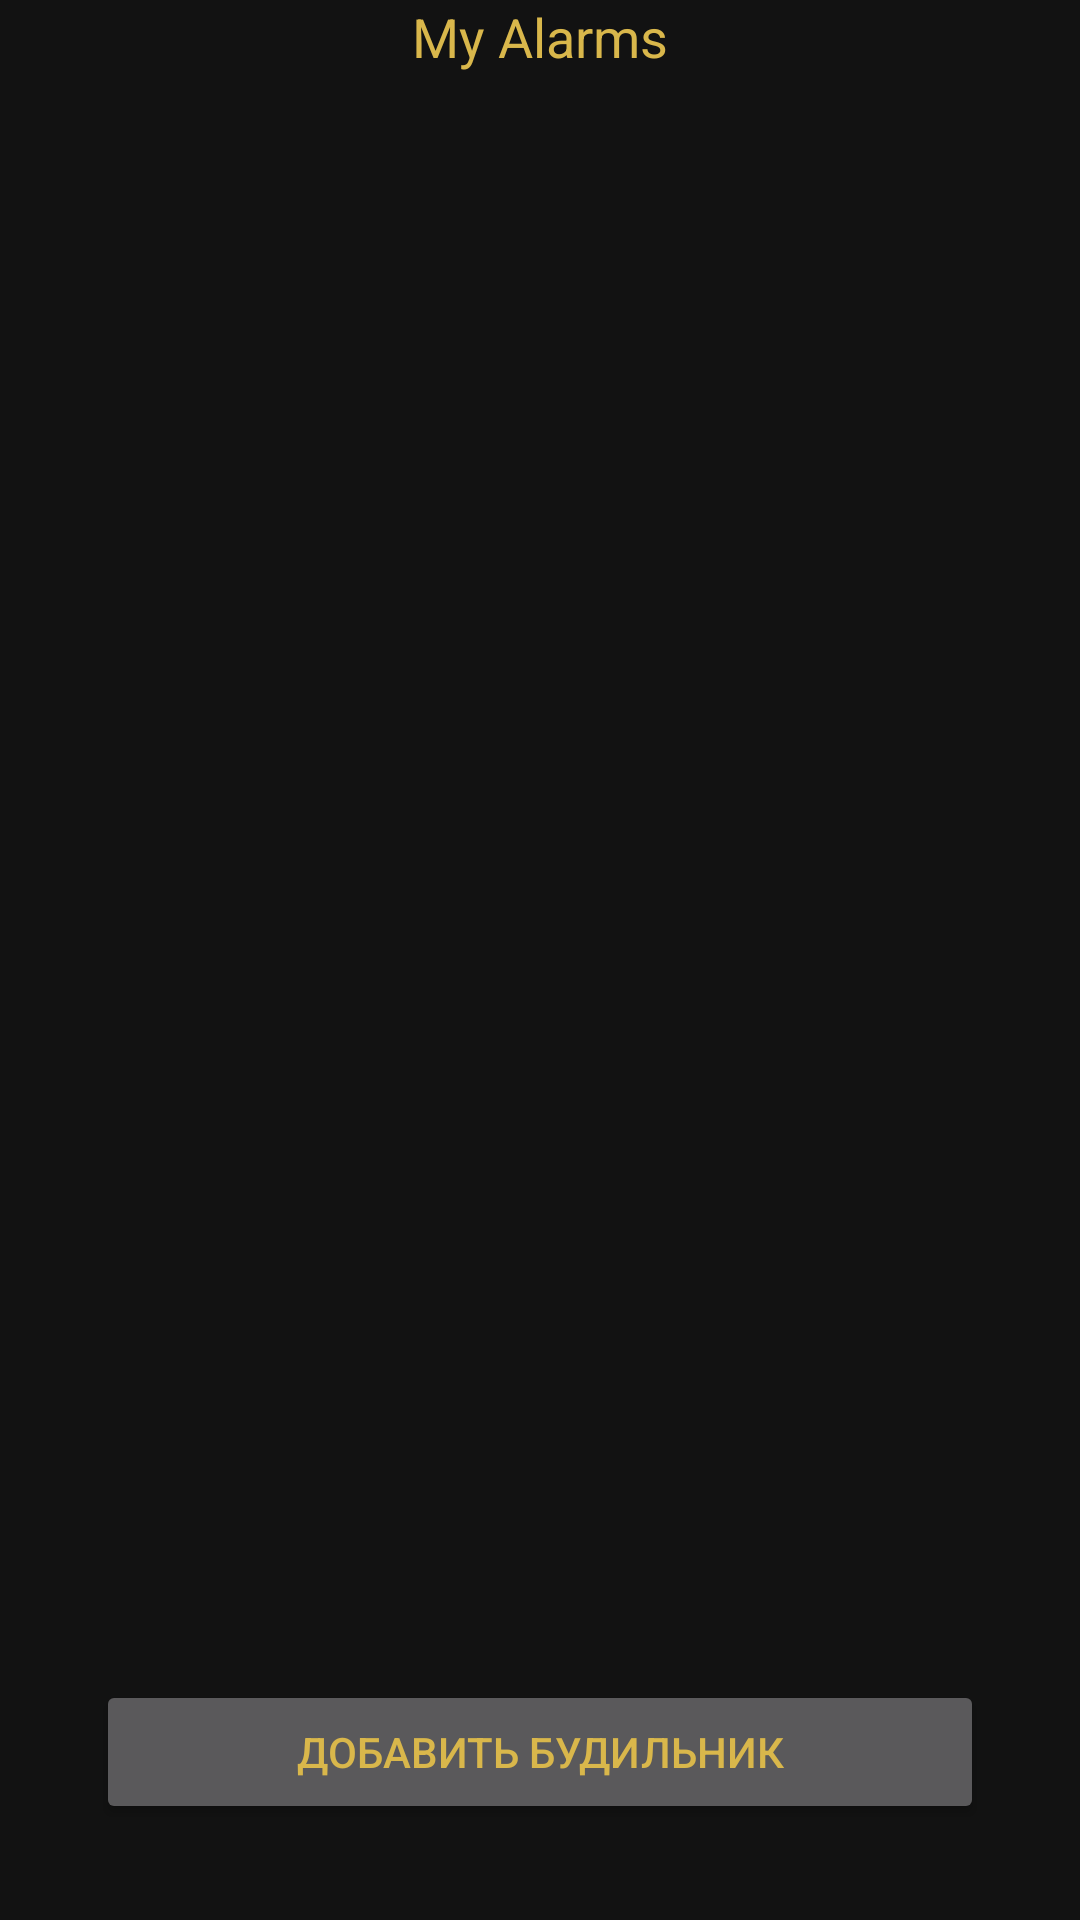

Here is an Android app screen rendered from its layout file. Give the layout XML and the strings, colors and styles it references.
<!-- AndroidManifest.xml: application theme Theme.RadioBeach -->
<!-- res/layout/fragment_listalarms.xml -->
<?xml version="1.0" encoding="utf-8"?>
<LinearLayout xmlns:android="http://schemas.android.com/apk/res/android"
    xmlns:app="http://schemas.android.com/apk/res-auto"
    xmlns:tools="http://schemas.android.com/tools"
    android:orientation="vertical"
    android:layout_width="match_parent"
    android:layout_height="match_parent">

    <androidx.constraintlayout.widget.ConstraintLayout
        android:layout_width="match_parent"
        android:layout_height="match_parent">

        <TextView
            android:id="@+id/fragment_listalarms_myAlarms"
            android:layout_width="match_parent"
            android:layout_height="wrap_content"
            android:text="My Alarms"
            android:textColor="#D9B74B"
            android:textAlignment="center"
            android:textAppearance="@style/TextAppearance.AppCompat.Medium"
            app:layout_constraintTop_toTopOf="parent" />

        <androidx.recyclerview.widget.RecyclerView
            android:id="@+id/fragment_listalarms_recylerView"
            android:layout_width="match_parent"
            android:layout_height="wrap_content"
            app:layout_constraintTop_toBottomOf="@+id/fragment_listalarms_myAlarms">

        </androidx.recyclerview.widget.RecyclerView>

        <Button
            android:id="@+id/fragment_listalarms_addAlarm"
            android:layout_width="match_parent"
            android:layout_height="wrap_content"
            android:layout_gravity="bottom"
            android:textColor="#D9B74B"
            android:layout_marginHorizontal="32dp"
            android:layout_marginBottom="32dp"
            android:text="Добавить Будильник"
            app:layout_constraintBottom_toBottomOf="parent" />
    </androidx.constraintlayout.widget.ConstraintLayout>

</LinearLayout>
<!-- resources referenced by this layout -->
<resources>
  <style name="Theme.RadioBeach" parent="Theme.MaterialComponents.NoActionBar">
          
          <item name="colorPrimary">@color/purple_500</item>
          <item name="colorPrimaryVariant">@color/purple_700</item>
          <item name="colorOnPrimary">@color/white</item>
          
          <item name="colorSecondary">@color/teal_200</item>
          <item name="colorSecondaryVariant">@color/teal_700</item>
          <item name="colorOnSecondary">@color/black</item>
          
          <item name="android:statusBarColor" tools:targetApi="l">?attr/colorPrimaryVariant</item>
          
      </style>
  <color name="purple_500">#424242</color>
  <color name="purple_700">#20211D</color>
  <color name="white">#FFFFFFFF</color>
  <color name="teal_200">#FF03DAC5</color>
  <color name="teal_700">#FF018786</color>
  <color name="black">#FF000000</color>
</resources>
